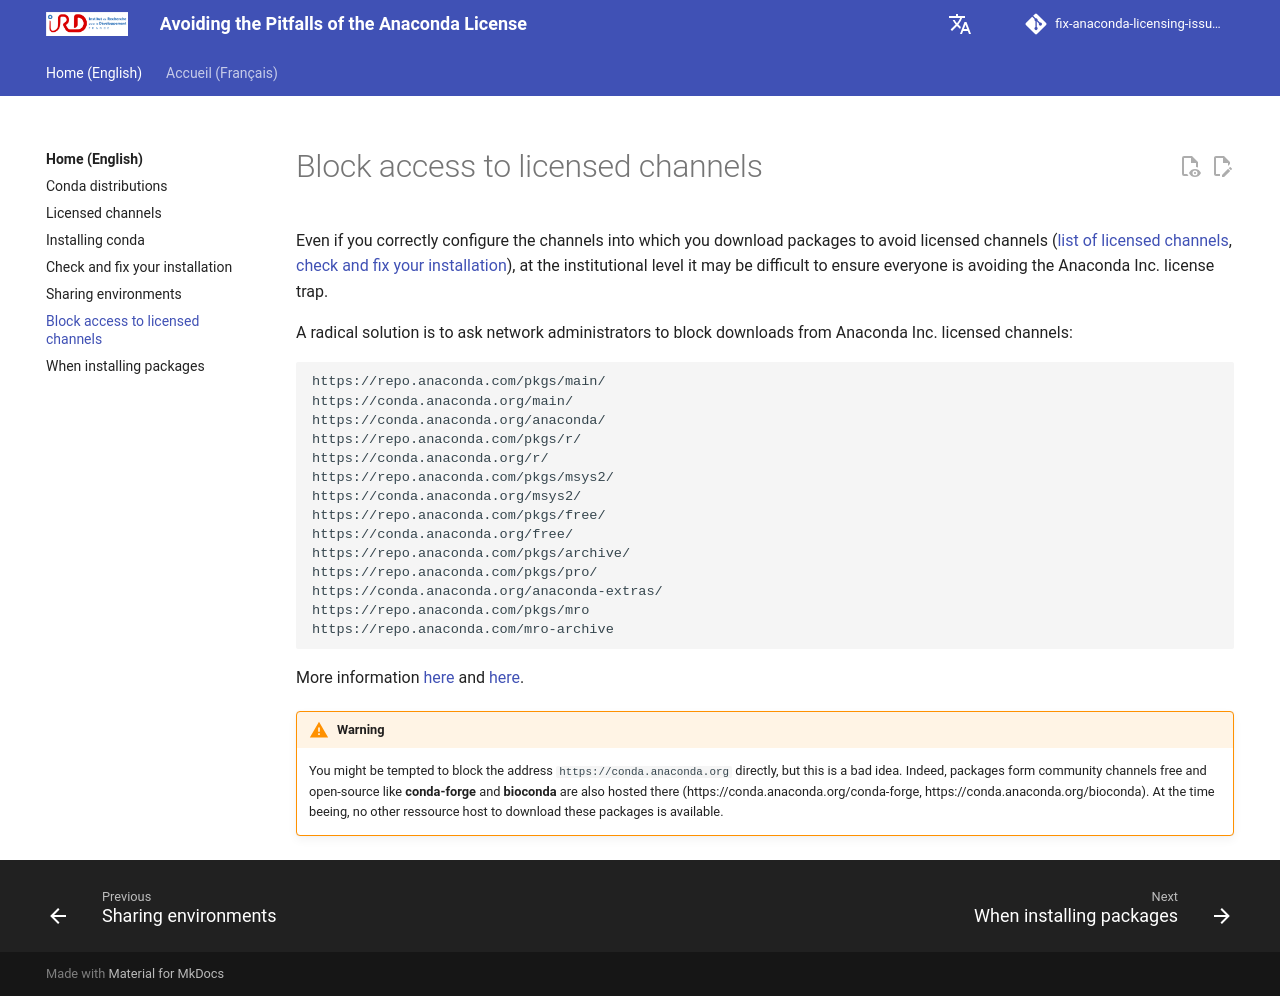

repository: Juke34/fix-anaconda-licensing-issues · page: en/pages/conda-block/index.html · generator: mkdocs

Even if you correctly configure the channels into which you download packages to avoid licensed channels ([list of licensed channels](../conda-channels), [check and fix your installation](../conda-check)), at the institutional level it may be difficult to ensure everyone is avoiding the Anaconda Inc. license trap.

A radical solution is to ask network administrators to block downloads from Anaconda Inc. licensed channels:

```
https://repo.anaconda.com/pkgs/main/
https://conda.anaconda.org/main/ 
https://conda.anaconda.org/anaconda/ 
https://repo.anaconda.com/pkgs/r/
https://conda.anaconda.org/r/
https://repo.anaconda.com/pkgs/msys2/
https://conda.anaconda.org/msys2/
https://repo.anaconda.com/pkgs/free/
https://conda.anaconda.org/free/
https://repo.anaconda.com/pkgs/archive/
https://repo.anaconda.com/pkgs/pro/
https://conda.anaconda.org/anaconda-extras/
https://repo.anaconda.com/pkgs/mro
https://repo.anaconda.com/mro-archive
```

More information [here](https://docs.anaconda.com/working-with-conda/reference/default-repositories/) and [here](https://repo.anaconda.com/pkgs/).

!!! Warning 
    You might be tempted to block the address `https://conda.anaconda.org` directly, but this is a bad idea.
    Indeed, packages form community channels free and open-source like **conda-forge** and **bioconda** are also hosted there (https://conda.anaconda.org/conda-forge, https://conda.anaconda.org/bioconda). At the time beeing, no other ressource host to download these packages is available.
